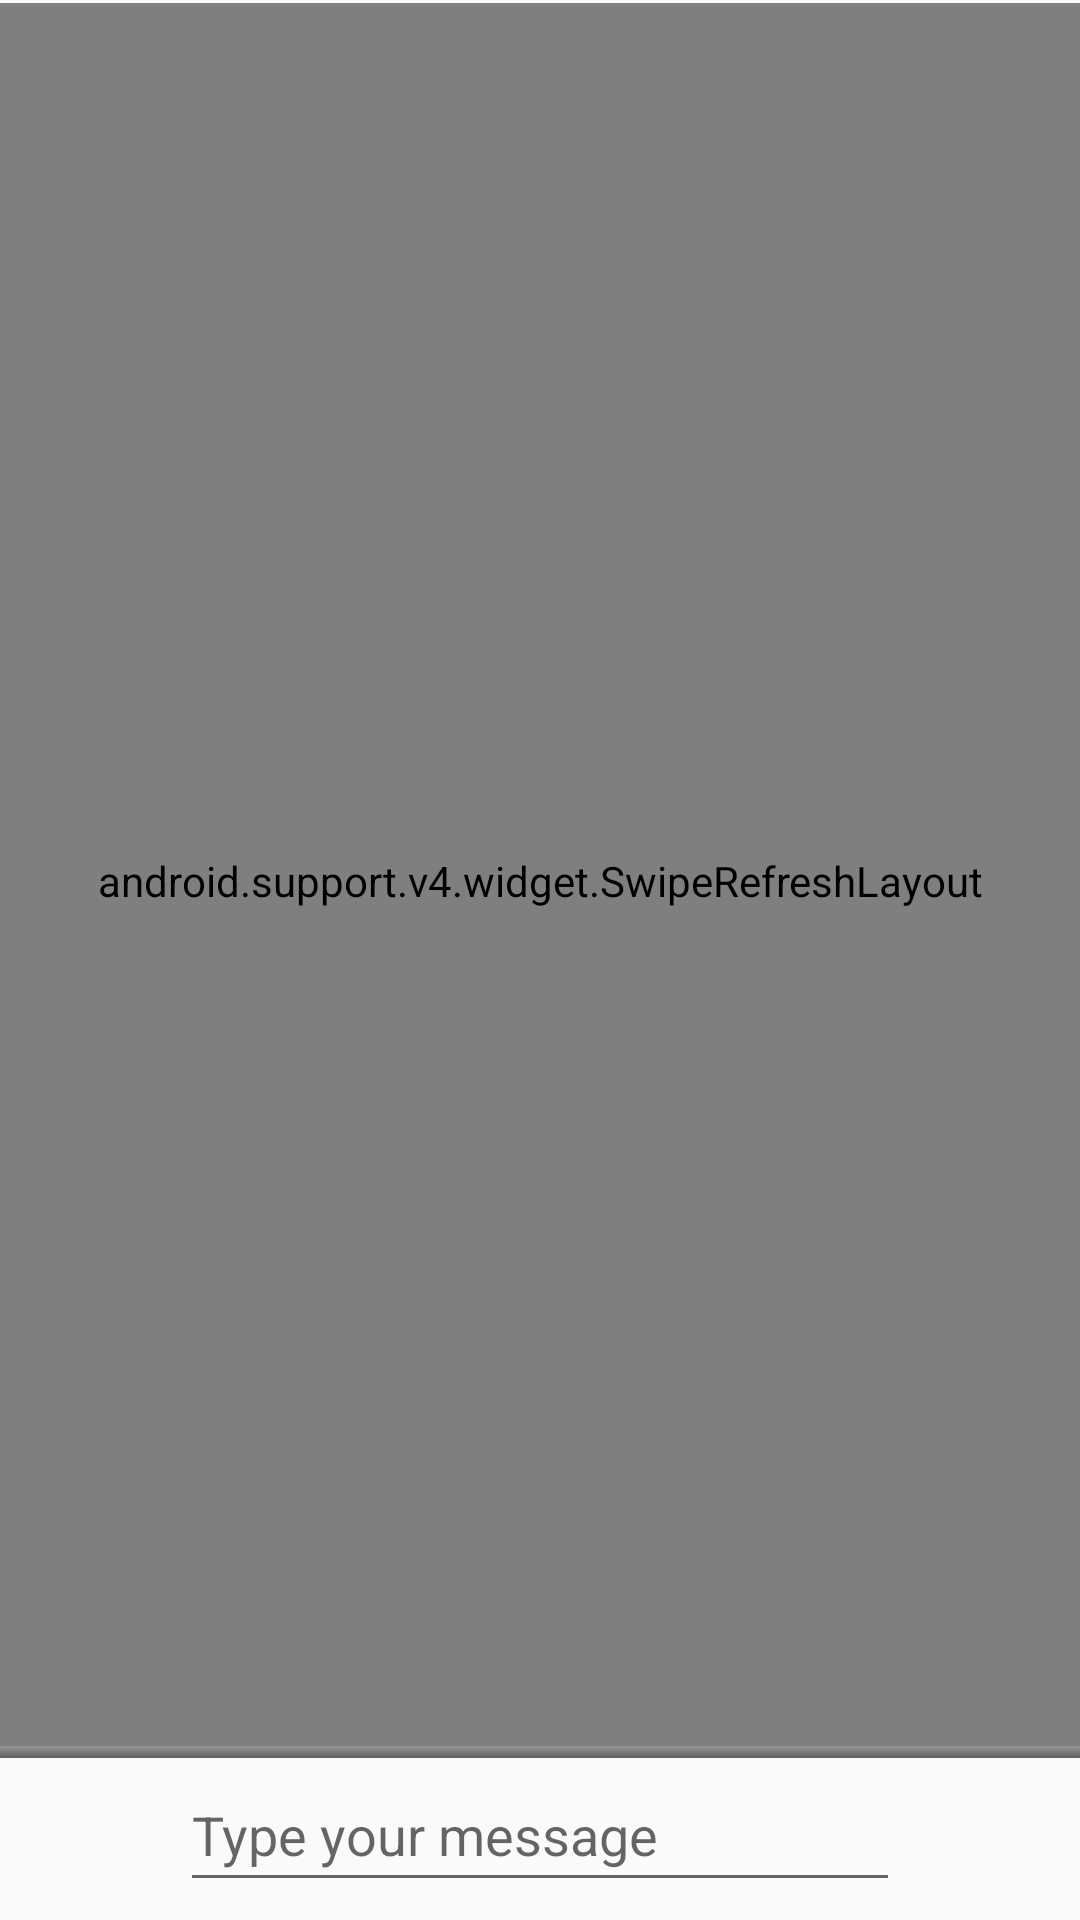

Layout XML and referenced resources for this Android screen:
<!-- AndroidManifest.xml: application theme AppTheme -->
<!-- res/layout/activity_messaging.xml -->
<?xml version="1.0" encoding="utf-8"?>
<RelativeLayout xmlns:android="http://schemas.android.com/apk/res/android"
    xmlns:app="http://schemas.android.com/apk/res-auto"
    xmlns:tools="http://schemas.android.com/tools"
    android:layout_width="match_parent"
    android:layout_height="match_parent"
    tools:context="com.example.enduser.lostpetz.MessagingActivity">

    
    <TextView
        android:id="@+id/test_display_textview"
        android:layout_alignParentTop="true"
        android:layout_centerInParent="true"
        android:layout_width="wrap_content"
        android:layout_height="1dp" />

    <ProgressBar
        android:layout_alignParentTop="true"
        android:visibility="gone"
        android:layout_below="@+id/test_display_textview"
        android:layout_centerInParent="true"
        android:id="@+id/messenger_refresh_progressbar"
        android:indeterminate="true"
        android:layout_width="wrap_content"
        android:layout_height="wrap_content" />

    <android.support.v4.widget.SwipeRefreshLayout
        android:layout_below="@+id/messenger_refresh_progressbar"
        android:layout_above="@+id/messenger_message_console"
        android:id="@+id/messaging_swipe_layout"
        android:layout_width="match_parent"
        android:layout_height="wrap_content">
        <android.support.v7.widget.RecyclerView
            android:layout_below="@+id/messenger_refresh_progressbar"
            android:layout_above="@+id/messenger_message_console"
            android:id="@+id/messaging_recycler_view"
            android:layout_centerInParent="true"
            android:layout_width="match_parent"
            android:layout_height="wrap_content"/>
    </android.support.v4.widget.SwipeRefreshLayout>


    

    <View
        android:layout_above="@+id/messenger_message_console"
        android:background="@drawable/top_shadow"
        android:layout_width="match_parent"
        android:layout_height="4dp"/>

    <LinearLayout
        android:minHeight="50dp"
        android:id="@+id/messenger_message_console"
        android:layout_marginLeft="4dp"
        android:layout_marginRight="4dp"
        android:layout_marginBottom="4dp"
        android:layout_alignParentBottom="true"
        android:orientation="horizontal"
        android:layout_width="match_parent"
        android:layout_height="wrap_content">

        <ImageView
            android:onClick="selectImageFromGallery"
            android:src="@mipmap/ic_launcher_round"
            android:id="@+id/messenger_image_gallery"
            tools:src="@mipmap/ic_launcher_round"
            android:layout_width="48dp"
            android:layout_height="48dp" />
        <FrameLayout
            android:layout_weight="1"
            android:layout_width="0dp"
            android:layout_height="wrap_content">
            <RelativeLayout
                android:layout_width="match_parent"
                android:layout_height="match_parent">
                <ProgressBar
                    android:layout_centerInParent="true"
                    android:visibility="gone"
                    android:id="@+id/messenger_upload_progressbar"
                    android:indeterminate="true"
                    android:layout_width="wrap_content"
                    android:layout_height="wrap_content" />
                <ImageButton
                    android:visibility="gone"
                    android:layout_toRightOf="@+id/messenger_image_to_send"
                    android:layout_alignParentTop="true"
                    android:id="@+id/messenger_cancel_image_selection"
                    android:src="@mipmap/ic_launcher_round"
                    android:layout_width="48dp"
                    android:layout_height="48dp" />
                <ImageView
                    android:visibility="gone"
                    android:layout_centerInParent="true"
                    android:padding="6dp"
                    tools:src="@mipmap/ic_launcher_round"
                    android:id="@+id/messenger_image_to_send"
                    android:layout_width="wrap_content"
                    android:layout_height="100dp" />
                <EditText
                    android:layout_centerVertical="true"
                    android:minHeight="48dp"
                    android:layout_marginRight="8dp"
                    android:layout_marginLeft="8dp"
                    android:hint="@string/send_message_hint"
                    android:inputType="textMultiLine|textCapSentences"
                    android:id="@+id/messenger_user_input_text"
                    android:layout_width="match_parent"
                    android:layout_height="wrap_content" />
            </RelativeLayout>
        </FrameLayout>

        <ImageView
            android:id="@+id/messenger_send_message_button"
            android:onClick="sendMessage"
            android:src="@mipmap/ic_launcher_round"
            tools:src="@mipmap/ic_launcher_round"
            android:layout_width="48dp"
            android:layout_height="48dp" />

    </LinearLayout>

    <TextView
        android:visibility="gone"
        android:text="@string/no_messages"
        android:layout_centerInParent="true"
        android:id="@+id/messenger_activity_no_messages_tv"
        android:layout_width="wrap_content"
        android:layout_height="wrap_content" />


</RelativeLayout>
<!-- resources referenced by this layout -->
<resources>
  <!-- drawable top_shadow (drawable) -->
  <?xml version="1.0" encoding="utf-8"?>
  <shape xmlns:android="http://schemas.android.com/apk/res/android">
  
      <gradient android:startColor="#40000000" android:endColor="#30ffffff" android:angle="90"/>
  
  </shape>
  <string name="no_messages">No messages</string>
  <string name="send_message_hint">Type your message </string>
  <style name="AppTheme" parent="Theme.AppCompat.Light.DarkActionBar">
          
          <item name="colorPrimary">@color/colorPrimary</item>
          <item name="colorPrimaryDark">@color/colorPrimaryDark</item>
          <item name="colorAccent">@color/colorAccent</item>
      </style>
  <color name="colorPrimary">#3F51B5</color>
  <color name="colorPrimaryDark">#303F9F</color>
  <color name="colorAccent">#FF4081</color>
</resources>
